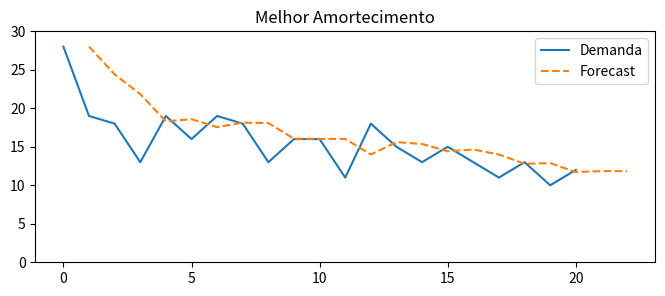

Write the Python code that produced this figure.
# Forecasting: Média Móvel, Média Móvel Exponencial Simples e Média Móvel Exponeicial Dupla
# Importar Bibliotecas
import numpy as np
import pandas as pd
import scipy.stats as stats
from scipy.stats import norm
import matplotlib.pyplot as plt
# Gerar os primeiros modelos Média Móvel
# Gerando o modelo exponencial
def simple_exp_smooth(d, extra_periods=1, alpha=0.4):
# Período Histórico
    cols = len(d)
# Acrescentado os na aos períodos futuros
    d = np.append(d, [np.nan]*extra_periods)

# Forecast vetor
    f = np.full(cols+extra_periods, np.nan)
    # Inicializando as primeiras previsões
    f[1] = d[0]

# Criando os periodos de prvisão e o periodo historico
    for t in range(2, cols+1):
        f[t] = alpha*d[t-1]+(1-alpha)*f[t-1]

# Forecast para todos os periodos extras
    for t in range(cols+1, cols+extra_periods):
# fazendo o update
        f[t] = f[t-1]
    df2 = pd.DataFrame.from_dict({'Demanda': d, 'Forecast': f,'Error': d-f})
    return df2
# Forescasting Exponeicial Duplo
def dupla_exponencial_suave(d, extra_periods=1, alpha=0.4, beta=0.4):
# Tamanho do Período Histórico
    cols = len(d)
# Gerando os nas para previsões futuras
    d = np.append(d, [np.nan]*extra_periods)
# Gerando a matriz de prvisão futura e os nas
    f, a, b = np.full((3, cols+extra_periods), np.nan)
# Nivel e a Tendencia Iniciando
    a[0] = d[0]
    b[0] = d[1] - d[0]
# Gerando o Forecasting para t+1
    for t in range(1, cols):
        f[t] = a[t-1] + b[t-1]
        a[t] = alpha*d[t] + (1-alpha)*(a[t-1]+b[t-1])
        b[t] = beta*(a[t] - a[t-1]) + (1-beta)*b[t-1]
# Forecasting para períodos extras
    for t in range(cols, cols+extra_periods):
        f[t] = a[t-1] + b[t-1]
        a[t] = f[t]
        b[t] = b[t-1]
    df3 = pd.DataFrame.from_dict(
        {'Demanda': d, 'Forecast': f, 'Level': a, 'Trend': b, 'Error': d-f})
    return df3
# [redacted]
# Otimizando o Modelo de Forecasting
def exp_smooth_opti(d,extra_periods=2):
    params = [] #contem os diferentes parametros do conjunto de dados
    KPIs = [] # contem os resultados encontrados para o modelo
    dfs = [] #contem todos os dataframes retornados pelos diferentes modelos
    for alpha in [0.05,0.1,0.2,0.3,0.4,0.5,0.6]:
        df =  simple_exp_smooth(d, extra_periods=extra_periods, alpha=alpha)
        params.append(f'simple Smoothing, alpha: {alpha}')
        dfs.append(df)
        MAE = df['Error'].abs().mean()
        KPIs.append(MAE)
        for beta in [0.05,0.1,0.2,0.3,0.4]:
            df = dupla_exponencial_suave(d,extra_periods=extra_periods,alpha=alpha,beta=beta)
            params.append(f'Double Smoothing, alpha:{alpha},beta: {beta}')
            dfs.append(df)
            MAE = df['Error'].abs().mean()
            KPIs.append(MAE)
    mini = np.argmin(KPIs)
    print(f'Solução Otima para {params[mini]} MAE of',round(KPIs[mini],2))
    return dfs[mini]
# Minimizando os kpis
d = [28,19,18,13,19,16,19,18,13,16,16,11,18,15,13,15,13,11,13,10,12]
df = exp_smooth_opti(d)
df[['Demanda','Forecast']].plot(figsize=(8,3),title='Melhor Amortecimento',ylim=(0,30),style=['-','--'])
plt.show()